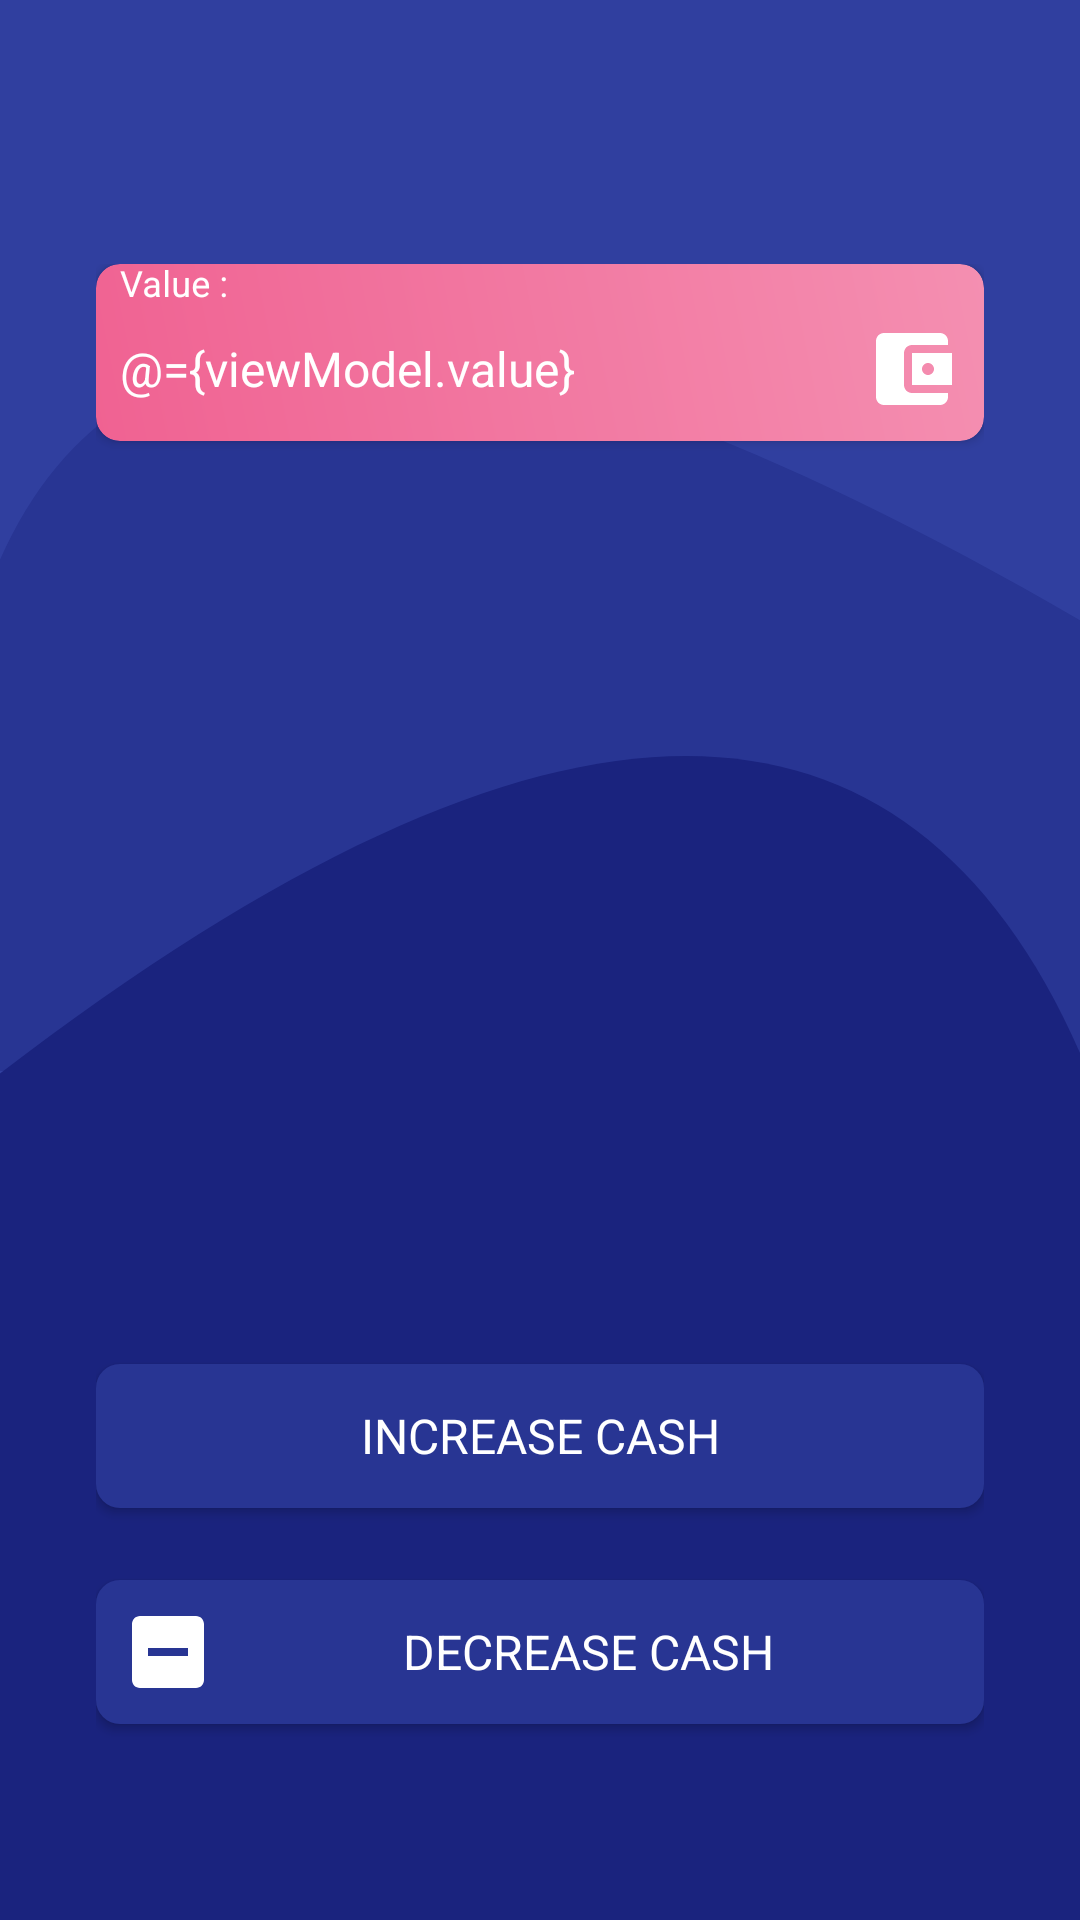

Produce the Android XML layout that renders to this screen, including the resource entries it uses.
<!-- AndroidManifest.xml: application theme AppTheme -->
<!-- res/layout/activity_balance.xml -->
<?xml version="1.0" encoding="utf-8"?>
<layout xmlns:tools="http://schemas.android.com/tools"
    xmlns:android="http://schemas.android.com/apk/res/android"
    xmlns:app="http://schemas.android.com/apk/res-auto">
    <data>
        <variable
            name="viewModel"
            type="com.amirhosseinemadi.myAccountant.viewModel.ViewModelBalance" />
    </data>



    <LinearLayout
        android:layout_width="match_parent"
        android:layout_height="match_parent"
        android:orientation="vertical"
        android:background="@drawable/background"
        android:focusableInTouchMode="true">

        <androidx.appcompat.widget.Toolbar
            android:layout_width="match_parent"
            android:layout_height="wrap_content"
            android:gravity="start"
            android:padding="@dimen/dp16"
            android:layoutDirection="ltr">

                <androidx.appcompat.widget.AppCompatImageButton
                    android:layout_width="wrap_content"
                    android:layout_height="wrap_content"
                    android:src="@drawable/ic_arrow"
                    android:background="@color/transparent"
                    android:onClick="@{(a)->viewModel.return1()}"
                    android:layout_gravity="start">
                </androidx.appcompat.widget.AppCompatImageButton>

        </androidx.appcompat.widget.Toolbar>


<LinearLayout
    android:layout_width="match_parent"
    android:layout_height="0dp"
    android:layout_weight="2"
    android:orientation="vertical"
    android:padding="@dimen/dp32"
    android:weightSum="5">


    <androidx.cardview.widget.CardView
        android:layout_width="match_parent"
        android:layout_height="0dp"
        android:layout_weight="1.1"
        android:backgroundTint="@color/md_indigo_700"
        app:cardCornerRadius="@dimen/dp8"
        tools:ignore="NestedWeights">

        <com.google.android.material.textfield.TextInputLayout
            android:layout_width="match_parent"
            android:layout_height="match_parent"
            android:background="@drawable/card_background"
            android:gravity="center"
            android:textColorHint="@color/md_white_1000"
            app:hintTextColor="@color/md_white_1000">

            <androidx.appcompat.widget.AppCompatEditText
                style="@style/myEditText"
                android:hint="@string/value"
                android:inputType="numberDecimal"
                android:drawableEnd="@drawable/ic_wallet"
                android:text="@={viewModel.value}"
                android:layoutDirection="ltr">
            </androidx.appcompat.widget.AppCompatEditText>

        </com.google.android.material.textfield.TextInputLayout>
    </androidx.cardview.widget.CardView>
</LinearLayout>

        <LinearLayout
            android:layout_width="match_parent"
            android:layout_height="0dp"
            android:layout_weight="1.5"
            android:orientation="vertical"
            android:gravity="center"
            android:paddingLeft="@dimen/dp32"
            android:paddingRight="@dimen/dp32">

            <androidx.appcompat.widget.AppCompatButton
                style="@style/myButton"
                android:text="@string/add_cash"
                android:drawableStart="@drawable/ic_add"
                android:onClick="@{(a)->viewModel.onClickAdd()}"
                android:id="@+id/add_income">
            </androidx.appcompat.widget.AppCompatButton>

            <androidx.appcompat.widget.AppCompatButton
                style="@style/myButton"
                android:text="@string/min_cash"
                android:drawableStart="@drawable/ic_min"
                android:layout_marginTop="@dimen/dp24"
                android:onClick="@{(a)->viewModel.onClickMin()}"
                android:id="@+id/min_income">
            </androidx.appcompat.widget.AppCompatButton>

        </LinearLayout>

</LinearLayout>

</layout>
<!-- resources referenced by this layout -->
<resources>
  <color name="md_indigo_700">#303F9F</color>
  <color name="md_white_1000">#ffffff</color>
  <color name="transparent">#00FFFFFF</color>
  <dimen name="dp16">16dp</dimen>
  <dimen name="dp24">24dp</dimen>
  <dimen name="dp32">32dp</dimen>
  <dimen name="dp8">8dp</dimen>
  <!-- drawable card_background (drawable) -->
  <?xml version="1.0" encoding="utf-8"?>
  <shape xmlns:android="http://schemas.android.com/apk/res/android">
  
      <gradient android:startColor="@color/md_pink_300" android:endColor="@color/md_pink_200" android:angle="45">
  
      </gradient>
  
      <corners android:radius="@dimen/dp8"> </corners>
  
  
  </shape>
  <!-- drawable ic_min (drawable) -->
  <vector android:height="32dp" android:tint="#FFFFFF"
      android:viewportHeight="24.0" android:viewportWidth="24.0"
      android:width="32dp" xmlns:android="http://schemas.android.com/apk/res/android">
      <path android:fillColor="#FF000000" android:pathData="M19,3L5,3c-1.1,0 -2,0.9 -2,2v14c0,1.1 0.9,2 2,2h14c1.1,0 2,-0.9 2,-2L21,5c0,-1.1 -0.9,-2 -2,-2zM17,13L7,13v-2h10v2z"/>
  </vector>
  <!-- drawable ic_wallet (drawable) -->
  <vector android:height="32dp" android:tint="#FFFFFF"
      android:viewportHeight="24.0" android:viewportWidth="24.0"
      android:width="32dp" xmlns:android="http://schemas.android.com/apk/res/android">
      <path android:fillColor="#FF000000" android:pathData="M21,18v1c0,1.1 -0.9,2 -2,2L5,21c-1.11,0 -2,-0.9 -2,-2L3,5c0,-1.1 0.89,-2 2,-2h14c1.1,0 2,0.9 2,2v1h-9c-1.11,0 -2,0.9 -2,2v8c0,1.1 0.89,2 2,2h9zM12,16h10L22,8L12,8v8zM16,13.5c-0.83,0 -1.5,-0.67 -1.5,-1.5s0.67,-1.5 1.5,-1.5 1.5,0.67 1.5,1.5 -0.67,1.5 -1.5,1.5z"/>
  </vector>
  <string name="add_cash">Increase Cash</string>
  <string name="min_cash">Decrease Cash</string>
  <string name="value">Value : </string>
  <style name="myButton" parent="Widget.AppCompat.Button">
          <item name="android:layout_width">match_parent</item>
          <item name="android:layout_height">wrap_content</item>
          <item name="android:background">@drawable/btn_background</item>
          <item name="android:gravity">center</item>
          <item name="android:padding">@dimen/dp8</item>
          <item name="android:layoutDirection">ltr</item>
      </style>
  <style name="myEditText" parent="Widget.AppCompat.EditText">
          <item name="android:backgroundTint">@color/transparent</item>
          <item name="android:textColor">@color/md_white_1000</item>
          <item name="android:padding">@dimen/dp8</item>
          <item name="android:textSize">@dimen/myText</item>
          <item name="android:layout_width">match_parent</item>
          <item name="android:layout_height">match_parent</item>
          <item name="android:drawablePadding">@dimen/dp4</item>
      </style>
  <color name="md_pink_300">#F06292</color>
  <color name="md_pink_200">#F48FB1</color>
  <!-- drawable btn_background (drawable) -->
  <?xml version="1.0" encoding="utf-8"?>
  <ripple android:color="@color/md_indigo_900"
      xmlns:android="http://schemas.android.com/apk/res/android">
  
      <item>
          <shape>
  
              <corners android:radius="@dimen/dp8">
              </corners>
  
              <solid android:color="@color/md_indigo_800"> </solid>
  
          </shape>
      </item>
  
  </ripple>
  <dimen name="myText">16sp</dimen>
  <dimen name="dp4">4dp</dimen>
  <color name="md_indigo_900">#1A237E</color>
  <color name="md_indigo_A700">#304FFE</color>
  <color name="md_black_1000">#000000</color>
  <color name="md_indigo_800">#283593</color>
</resources>
